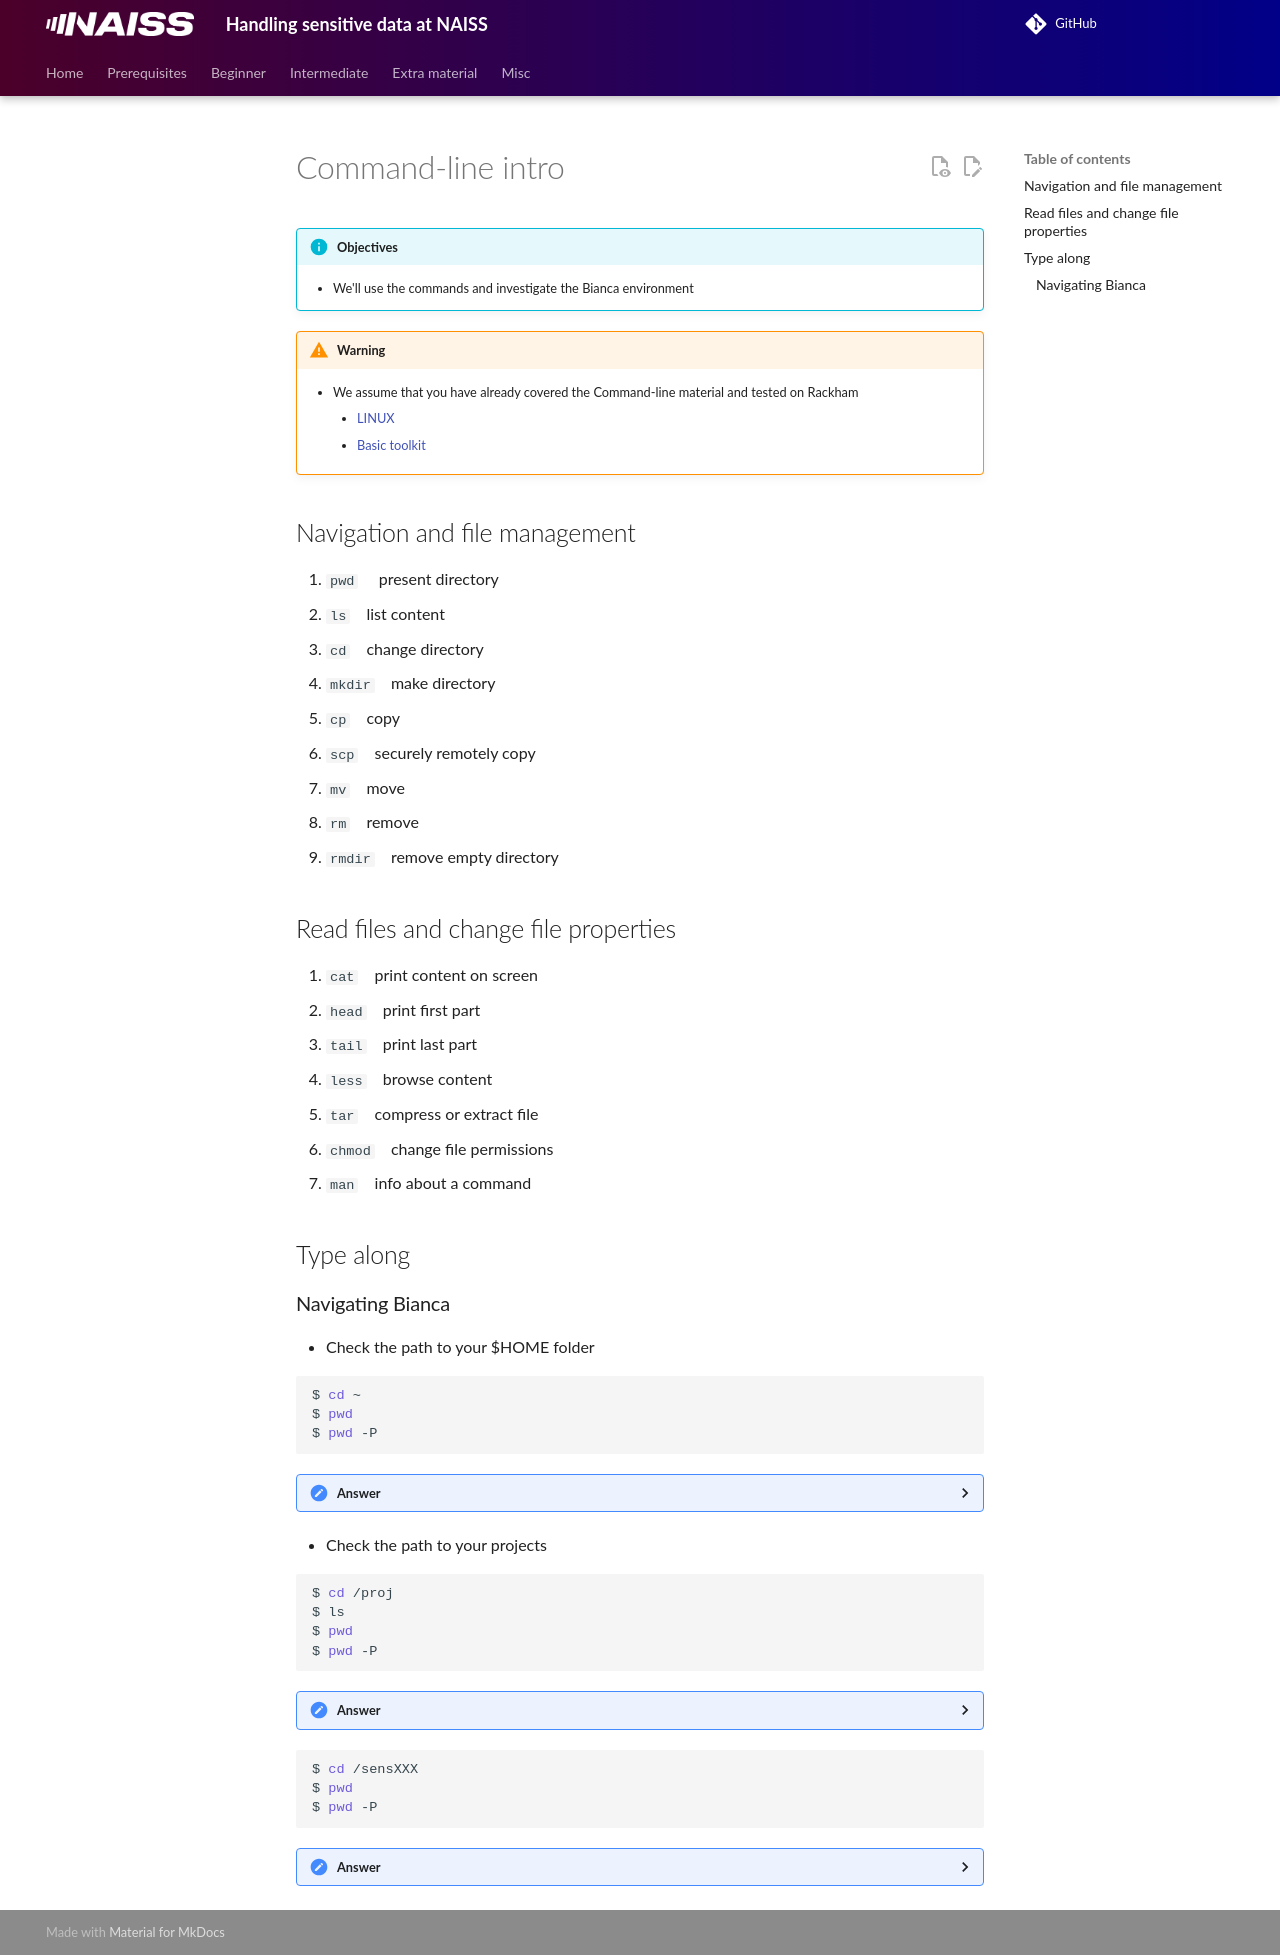

repository: UPPMAX/bianca_workshops · page: extra/linux/index.html · generator: mkdocs

---
tags:
  - lesson
  - session
---

# Command-line intro

!!! info "Objectives"

    - We'll use the commands and investigate the Bianca environment

!!! warning

    - We assume that you have already covered the Command-line material and tested on Rackham
        - [LINUX](https://uppmax.github.io/uppmax_intro/linux.html)
        - [Basic toolkit](https://uppmax.github.io/uppmax_intro/linux_basics.html)

## Navigation and file management

1. `pwd`  &emsp; present directory
1. `ls`  &emsp;list content
1. `cd`  &emsp;change directory
1. `mkdir`  &emsp;make directory
1. `cp`  &emsp;copy
1. `scp`  &emsp;securely remotely copy
1. `mv`  &emsp;move
1. `rm`  &emsp;remove
1. `rmdir`  &emsp;remove empty directory

## Read files and change file properties

1. `cat`  &emsp;print content on screen
1. `head`  &emsp;print first part
1. `tail`  &emsp;print last part
1. `less`  &emsp;browse content
1. `tar`  &emsp;compress or extract file
1. `chmod`  &emsp;change file permissions
1. `man`  &emsp;info about a command

## Type along

### Navigating Bianca

- Check the path to your $HOME folder

```bash
$ cd ~
$ pwd
$ pwd -P
```

??? answer

    ```bash
    /home/$USER
    /castor/project/home/bjornc
    ```

- Check the path to your projects

```bash
$ cd /proj
$ ls
$ pwd
$ pwd -P
```

??? answer

    ```bash
    /proj
    /proj
    ```

```bash
$ cd /sensXXX
$ pwd
$ pwd -P
```

??? answer

    ```bash
    /proj/sensXXX
    /castor/project/proj
    ```
